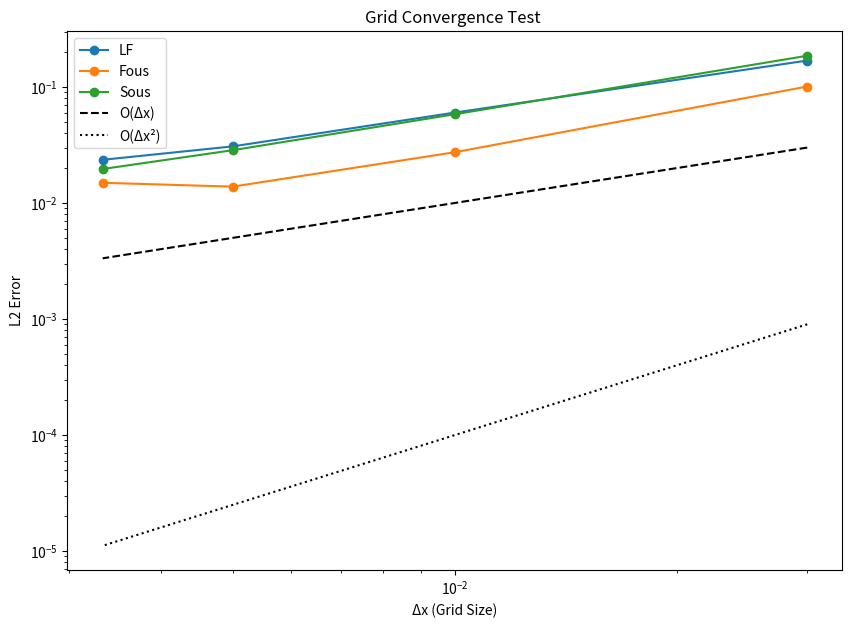

Python code for this plot:
# %% Modules
import numpy as np
import matplotlib.pyplot as plt

# %% Parameters

Lx = 3    
t = 1
Ns = [100, 300, 600, 900]

CFLs = {"LF": 0.8, "Fous": 0.8, "Sous": 0.4}

# %% Lax-Friedrichs

def LF(CFL, N, xg, t_step):

    u_time = np.sin(2 * np.pi * xg)  # t = 0, first time layer
    u_next = np.zeros_like(u_time)  
    
    for i in range(t_step):
        for j in range(1, N-1):
            u_next[j] = 0.5 * (1 - CFL) * u_time[j+1] + 0.5 * (1 + CFL) * u_time[j-1]
        
        u_next[0]   = 0.5 * (1 - CFL) * u_time[1] + 0.5 * (1 + CFL) * u_time[-1]      
        u_next[-1]  = 0.5 * (1 - CFL) * u_time[0] + 0.5 * (1 + CFL) * u_time[-2]
        
        u_time = u_next.copy() 
    
    return u_time
       

# %% First-order upwind scheme

def Fous(CFL, N, xg, t_step):
    u_time = np.sin(2 * np.pi * xg)
    u_next = np.zeros_like(u_time)
    
    for i in range(t_step):
        for j in range(1, N):
            
            u_next[j] = u_time[j] - CFL * (u_time[j] - u_time[j-1])
        
        u_next[0] = u_time[0] - CFL * ((u_time[0] - u_time[-1]))
        
        u_time = u_next.copy()
        
    return u_time

# %% Second-order upwind scheme

def Sous(CFL, N, xg, t_step):
    u_time = np.sin(2 * np.pi * xg)
    u_next = np.zeros_like(u_time)
    
    for i in range(t_step):
        for j in range(2, N):
            
            u_next[j] = u_time[j] - 0.5 * CFL * (3 * u_time[j] - 4 * u_time[j-1] + u_time[j-2]) 
            
        u_next[1] = u_time[1] - 0.5 * CFL * (3 * u_time[1] - 4 * u_time[0] + u_time[-1]) 
        u_next[0] = u_time[0] - 0.5 * CFL * (3 * u_time[0] - 4 * u_time[-1] + u_time[-2])
        
        u_time = u_next.copy()
         
    return u_time   

# %% Error Calculation
def cal_errors(method, Ns):
    errors = []
    for N in Ns:
        dx = Lx / N
        CFL = CFLs[method]
        dt = CFL * dx
        t_step = int(t/dt)
        xg = np.linspace(0, Lx, N, endpoint=False)
        
        if method == "LF":
            u_num = LF(CFL, N, xg, t_step)
        elif method == "Fous":
            u_num = Fous(CFL, N, xg, t_step)
        elif method == "Sous":
            u_num = Sous(CFL, N, xg, t_step)
        
        u_exact = np.sin(2 * np.pi * (xg - t))  
        error = np.sqrt(np.mean((u_num - u_exact)**2)) #L2 Error
        errors.append(error)
    
    return errors

# %% Graphing

error_data = {}
methods = ["LF", "Fous", "Sous"]

for method in methods:
    errors = cal_errors(method, Ns)
    error_data[method] = (Ns, errors)

plt.figure(figsize=(10, 7))
dx_list = [Lx / N for N in Ns]

for method in methods:
    Ns, errors = error_data[method]
    plt.loglog(dx_list, errors, 'o-', label=method)

plt.loglog(dx_list, [dx**1 for dx in dx_list], 'k--', label='O(Δx)')
plt.loglog(dx_list, [dx**2 for dx in dx_list], 'k:', label='O(Δx²)')

plt.xlabel("Δx (Grid Size)")
plt.ylabel("L2 Error")
plt.legend()
plt.title("Grid Convergence Test ")
plt.show()


